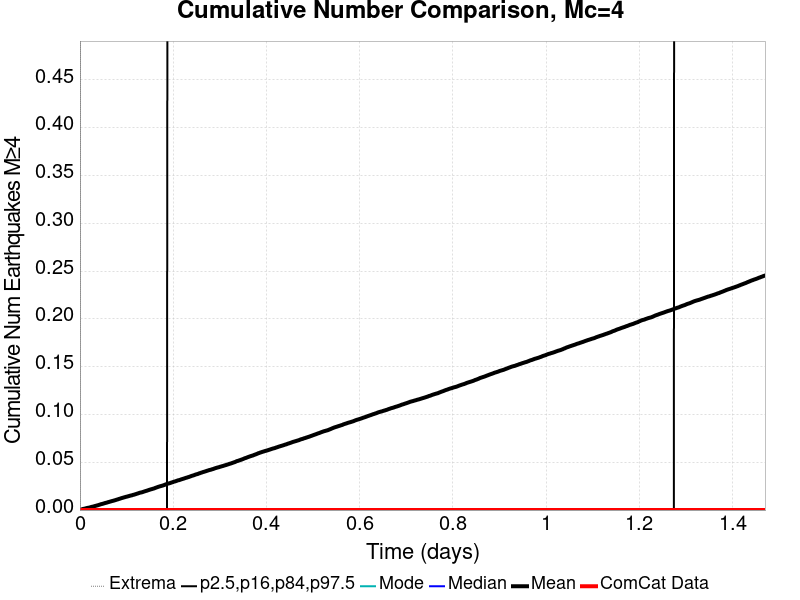

Source data for this figure (header and first rows):
Time (days), ComCat Data, Simulation Mean, Simulation Median, Simulation Mode, Simulation Minimum, Simulation Maximum, 2.5 %-ile, 16 %-ile, 84 %-ile, 97.5 %-ile
0.0, 0.0, 0.0, 0.0, 0.0, 0.0, 0.0, 0.0, 0.0, 0.0, 0.0
0.001471, 0.0, 2.747253E-4, 0.0, 0.0, 0.0, 1.0, 0.0, 0.0, 0.0, 0.0
0.002942, 0.0, 5.274725E-4, 0.0, 0.0, 0.0, 2.0, 0.0, 0.0, 0.0, 0.0
0.004413, 0.0, 7.802198E-4, 0.0, 0.0, 0.0, 2.0, 0.0, 0.0, 0.0, 0.0
0.005884, 0.0, 0.001055, 0.0, 0.0, 0.0, 3.0, 0.0, 0.0, 0.0, 0.0
0.007355, 0.0, 0.001231, 0.0, 0.0, 0.0, 3.0, 0.0, 0.0, 0.0, 0.0
0.008826, 0.0, 0.001341, 0.0, 0.0, 0.0, 3.0, 0.0, 0.0, 0.0, 0.0
0.0103, 0.0, 0.001516, 0.0, 0.0, 0.0, 3.0, 0.0, 0.0, 0.0, 0.0
0.01177, 0.0, 0.001714, 0.0, 0.0, 0.0, 3.0, 0.0, 0.0, 0.0, 0.0
0.01324, 0.0, 0.001934, 0.0, 0.0, 0.0, 3.0, 0.0, 0.0, 0.0, 0.0
0.01471, 0.0, 0.002099, 0.0, 0.0, 0.0, 3.0, 0.0, 0.0, 0.0, 0.0
0.01618, 0.0, 0.002286, 0.0, 0.0, 0.0, 3.0, 0.0, 0.0, 0.0, 0.0
0.01765, 0.0, 0.002385, 0.0, 0.0, 0.0, 3.0, 0.0, 0.0, 0.0, 0.0
0.01912, 0.0, 0.002527, 0.0, 0.0, 0.0, 3.0, 0.0, 0.0, 0.0, 0.0
0.02059, 0.0, 0.002648, 0.0, 0.0, 0.0, 3.0, 0.0, 0.0, 0.0, 0.0
0.02206, 0.0, 0.002879, 0.0, 0.0, 0.0, 3.0, 0.0, 0.0, 0.0, 0.0
0.02354, 0.0, 0.00311, 0.0, 0.0, 0.0, 3.0, 0.0, 0.0, 0.0, 0.0
0.02501, 0.0, 0.003319, 0.0, 0.0, 0.0, 3.0, 0.0, 0.0, 0.0, 0.0
0.02648, 0.0, 0.003484, 0.0, 0.0, 0.0, 3.0, 0.0, 0.0, 0.0, 0.0
0.02795, 0.0, 0.003626, 0.0, 0.0, 0.0, 3.0, 0.0, 0.0, 0.0, 0.0
0.02942, 0.0, 0.003813, 0.0, 0.0, 0.0, 3.0, 0.0, 0.0, 0.0, 0.0
0.03089, 0.0, 0.004011, 0.0, 0.0, 0.0, 3.0, 0.0, 0.0, 0.0, 0.0
0.03236, 0.0, 0.004264, 0.0, 0.0, 0.0, 3.0, 0.0, 0.0, 0.0, 0.0
0.03383, 0.0, 0.004429, 0.0, 0.0, 0.0, 3.0, 0.0, 0.0, 0.0, 0.0
0.0353, 0.0, 0.004604, 0.0, 0.0, 0.0, 3.0, 0.0, 0.0, 0.0, 0.0
0.03677, 0.0, 0.004835, 0.0, 0.0, 0.0, 3.0, 0.0, 0.0, 0.0, 0.0
0.03824, 0.0, 0.005011, 0.0, 0.0, 0.0, 3.0, 0.0, 0.0, 0.0, 0.0
0.03972, 0.0, 0.00522, 0.0, 0.0, 0.0, 3.0, 0.0, 0.0, 0.0, 0.0
0.04119, 0.0, 0.005473, 0.0, 0.0, 0.0, 3.0, 0.0, 0.0, 0.0, 0.0
0.04266, 0.0, 0.005714, 0.0, 0.0, 0.0, 3.0, 0.0, 0.0, 0.0, 0.0
0.04413, 0.0, 0.005934, 0.0, 0.0, 0.0, 3.0, 0.0, 0.0, 0.0, 0.0
0.0456, 0.0, 0.006198, 0.0, 0.0, 0.0, 3.0, 0.0, 0.0, 0.0, 0.0
0.04707, 0.0, 0.006352, 0.0, 0.0, 0.0, 3.0, 0.0, 0.0, 0.0, 0.0
0.04854, 0.0, 0.006527, 0.0, 0.0, 0.0, 3.0, 0.0, 0.0, 0.0, 0.0
0.05001, 0.0, 0.006736, 0.0, 0.0, 0.0, 3.0, 0.0, 0.0, 0.0, 0.0
0.05148, 0.0, 0.006967, 0.0, 0.0, 0.0, 3.0, 0.0, 0.0, 0.0, 0.0
0.05295, 0.0, 0.007176, 0.0, 0.0, 0.0, 3.0, 0.0, 0.0, 0.0, 0.0
0.05442, 0.0, 0.007429, 0.0, 0.0, 0.0, 3.0, 0.0, 0.0, 0.0, 0.0
0.0559, 0.0, 0.007571, 0.0, 0.0, 0.0, 3.0, 0.0, 0.0, 0.0, 0.0
0.05737, 0.0, 0.007747, 0.0, 0.0, 0.0, 3.0, 0.0, 0.0, 0.0, 0.0
0.05884, 0.0, 0.007978, 0.0, 0.0, 0.0, 3.0, 0.0, 0.0, 0.0, 0.0
0.06031, 0.0, 0.008253, 0.0, 0.0, 0.0, 3.0, 0.0, 0.0, 0.0, 0.0
0.06178, 0.0, 0.00844, 0.0, 0.0, 0.0, 5.0, 0.0, 0.0, 0.0, 0.0
0.06325, 0.0, 0.008626, 0.0, 0.0, 0.0, 6.0, 0.0, 0.0, 0.0, 0.0
0.06472, 0.0, 0.008857, 0.0, 0.0, 0.0, 7.0, 0.0, 0.0, 0.0, 0.0
0.06619, 0.0, 0.009044, 0.0, 0.0, 0.0, 7.0, 0.0, 0.0, 0.0, 0.0
0.06766, 0.0, 0.009264, 0.0, 0.0, 0.0, 7.0, 0.0, 0.0, 0.0, 0.0
0.06913, 0.0, 0.009451, 0.0, 0.0, 0.0, 7.0, 0.0, 0.0, 0.0, 0.0
0.07061, 0.0, 0.009626, 0.0, 0.0, 0.0, 7.0, 0.0, 0.0, 0.0, 0.0
0.07208, 0.0, 0.009824, 0.0, 0.0, 0.0, 7.0, 0.0, 0.0, 0.0, 0.0
0.07355, 0.0, 0.01007, 0.0, 0.0, 0.0, 7.0, 0.0, 0.0, 0.0, 0.0
0.07502, 0.0, 0.01025, 0.0, 0.0, 0.0, 7.0, 0.0, 0.0, 0.0, 0.0
0.07649, 0.0, 0.01048, 0.0, 0.0, 0.0, 7.0, 0.0, 0.0, 0.0, 0.0
0.07796, 0.0, 0.01074, 0.0, 0.0, 0.0, 7.0, 0.0, 0.0, 0.0, 0.0
0.07943, 0.0, 0.01093, 0.0, 0.0, 0.0, 8.0, 0.0, 0.0, 0.0, 0.0
0.0809, 0.0, 0.01111, 0.0, 0.0, 0.0, 8.0, 0.0, 0.0, 0.0, 0.0
0.08237, 0.0, 0.01141, 0.0, 0.0, 0.0, 8.0, 0.0, 0.0, 0.0, 0.0
0.08384, 0.0, 0.01165, 0.0, 0.0, 0.0, 8.0, 0.0, 0.0, 0.0, 0.0
0.08531, 0.0, 0.01186, 0.0, 0.0, 0.0, 8.0, 0.0, 0.0, 0.0, 0.0
0.08679, 0.0, 0.01207, 0.0, 0.0, 0.0, 8.0, 0.0, 0.0, 0.0, 0.0
... 940 more rows
